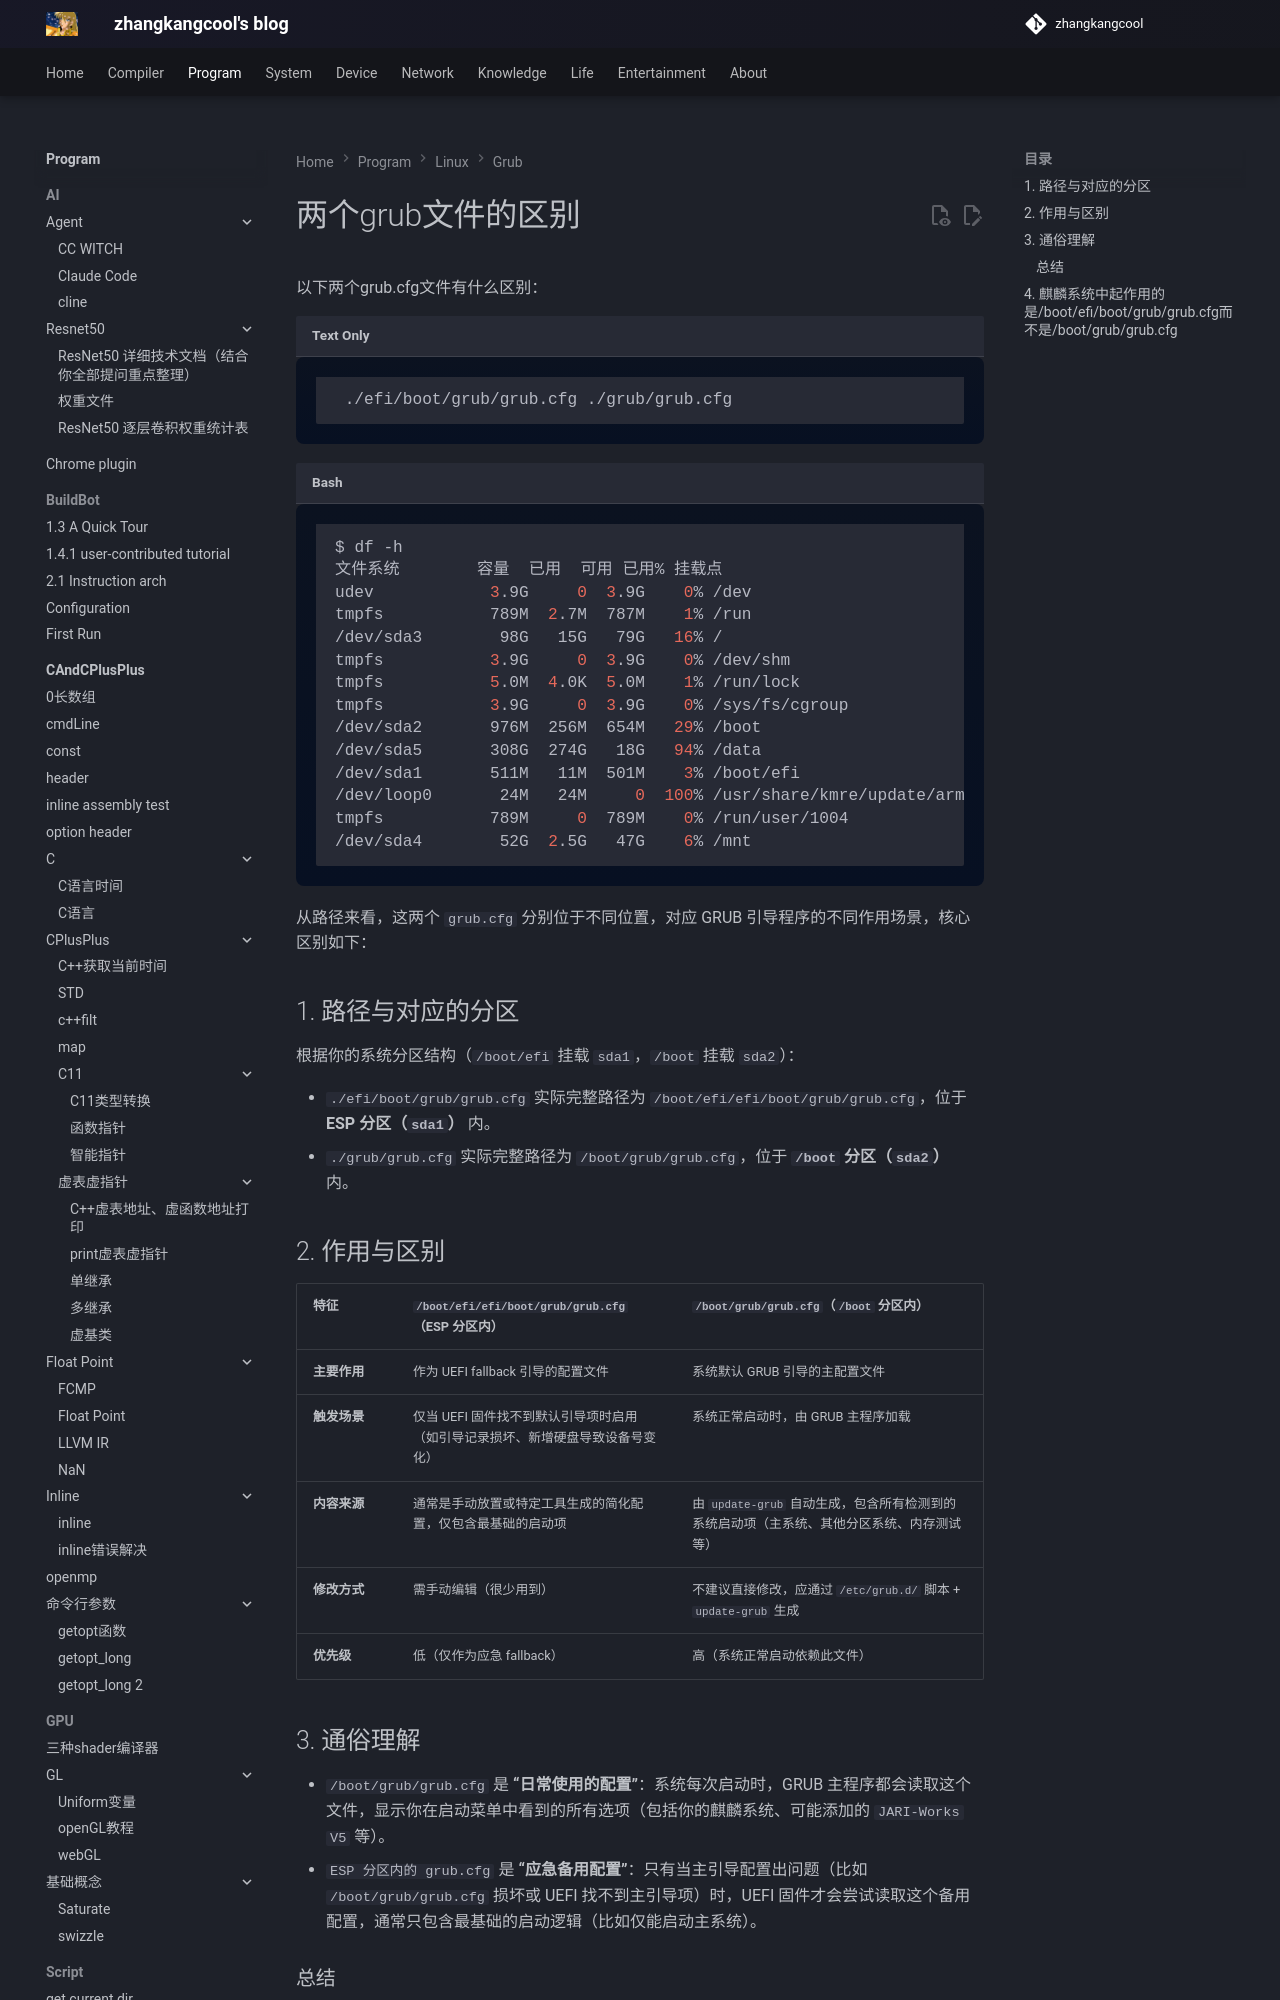

repository: zhangkangcool/zhangkangcool.github.io · page: Program/linux/启动相关/grub/grub文件/index.html · generator: mkdocs

# 两个grub文件的区别

以下两个grub.cfg文件有什么区别：

```
 ./efi/boot/grub/grub.cfg ./grub/grub.cfg
```



```shell
$ df -h
文件系统        容量  已用  可用 已用% 挂载点
udev            3.9G     0  3.9G    0% /dev
tmpfs           789M  2.7M  787M    1% /run
/dev/sda3        98G   15G   79G   16% /
tmpfs           3.9G     0  3.9G    0% /dev/shm
tmpfs           5.0M  4.0K  5.0M    1% /run/lock
tmpfs           3.9G     0  3.9G    0% /sys/fs/cgroup
/dev/sd
